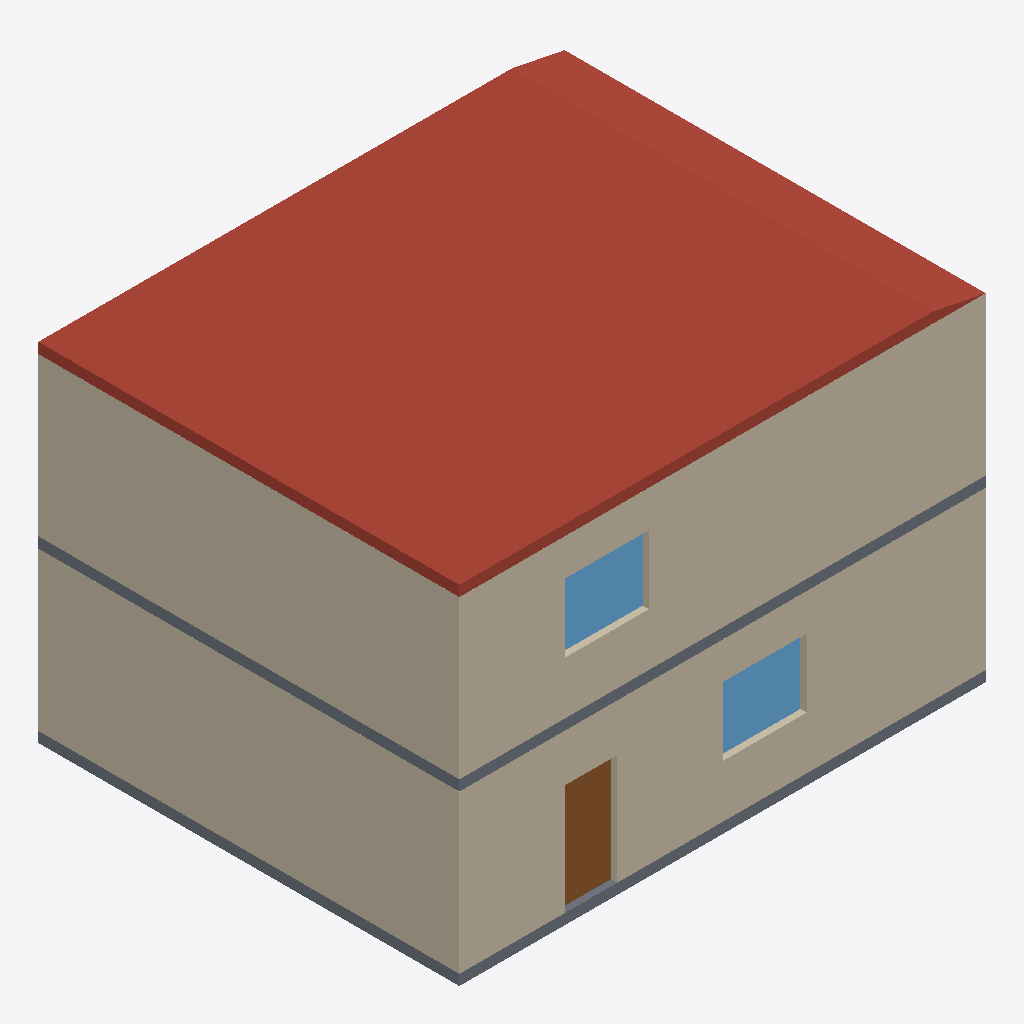
Isometric view of an IFC building model (IFC-SPF (STEP), schema IFC4X3, length unit metre), seen from the south-west, elements coloured by IFC class: 6 walls (beige), 2 slabs (grey), 2 windows (light blue), 1 roof (red-brown), 1 door (brown).
Extent 10.0 m × 8.0 m × 6.6 m (x, y, z). Storeys (2): guBIM level 1 at 0.00 m; guBIM level 2 at 3.20 m. Elements (21): 8 IfcWall, 5 IfcBuildingElementProxy, 4 IfcWindow, 3 IfcSlab, 1 IfcDoor.

HEADER;
FILE_DESCRIPTION(('ViewDefinition[DesignTransferView]'),'2;1');
FILE_NAME('building-booleans.ifc','2026-01-01T00:00:00',('guBIM'),('guBIM'),'IfcOpenShell 0.8.4','guBIM','');
FILE_SCHEMA(('IFC4X3'));
ENDSEC;
DATA;
#1=IFCPROJECT('0bHLWTjkKwXyr0SubM6z2e',$,'guBIM building booleans',$,$,$,$,(#11),#6);
#13=IFCSITE('1KfHu5EUzINzaK9HVhYZI7',$,'guBIM site',$,$,#17,$,$,$,$,$,$,$,$);
#18=IFCBUILDING('0$x6TOUf7PpDHHzIqWrMTv',$,'guBIM building',$,$,#22,$,$,$,$,$,$);
#23=IFCBUILDINGSTOREY('3yZ_cMfNMUmYHzXpjPnwct',$,'guBIM level 1',$,$,#27,$,$,$,0.0);
#28=IFCBUILDINGSTOREY('2$tvXbgFoIp775c7MqsxLL',$,'guBIM level 2',$,$,#32,$,$,$,3.2);
#221=IFCSLAB('1JOyWw$XGw63SW7fdNzPg8',$,'guBIM roof slab',$,$,#225,#241,$,.ROOF.);
#131=IFCWALL('3D94jHc3bT2tW96ij059EW',$,'guBIM south wall L2',$,$,#135,#144,$,.SOLIDWALL.);
#71=IFCWALL('0lDUrJisVgrVkSywytX1wJ',$,'guBIM south wall L1',$,$,#75,#84,$,.SOLIDWALL.);
#161=IFCWALL('0IU9pG_SJRoh07IrlwrUBP',$,'guBIM west wall L2',$,$,#165,#174,$,.SOLIDWALL.);
#101=IFCWALL('10WANUY4vEo9Jr3M9TccQg',$,'guBIM west wall L1',$,$,#105,#114,$,.SOLIDWALL.);
#191=IFCSLAB('2FcmLl7X1W7_TgsP8sabSi',$,'guBIM ground slab',$,$,#195,#204,$,.FLOOR.);
#206=IFCSLAB('1rhq$OciA8p0wbArkXqLxd',$,'guBIM intermediate slab',$,$,#210,#219,$,.FLOOR.);
#448=IFCWINDOW('0BYrdAyu7ljfFj6HbFbAFN',$,'guBIM window 3',$,$,#452,#461,$,1.3,1.6,.WINDOW.,.SINGLE_PANEL.,$);
#340=IFCDOOR('0VtfbPx8hUwFvZIXSlytM8',$,'guBIM door 1',$,$,#344,#353,$,2.1,1.0,.DOOR.,.SINGLE_SWING_LEFT.,$);
#376=IFCWINDOW('1sCU3Y93VYHbS5tW4CHDl3',$,'guBIM window 1',$,$,#380,#389,$,1.3,1.6,.WINDOW.,.SINGLE_PANEL.,$);
#86=IFCWALL('3gJVK4QxAljJ6kWEYb9f_9',$,'guBIM north wall L1',$,$,#90,#99,$,.SOLIDWALL.);
#146=IFCWALL('2D7RRhSDRkOtWDC6IRpmp8',$,'guBIM north wall L2',$,$,#150,#159,$,.SOLIDWALL.);
ENDSEC;
